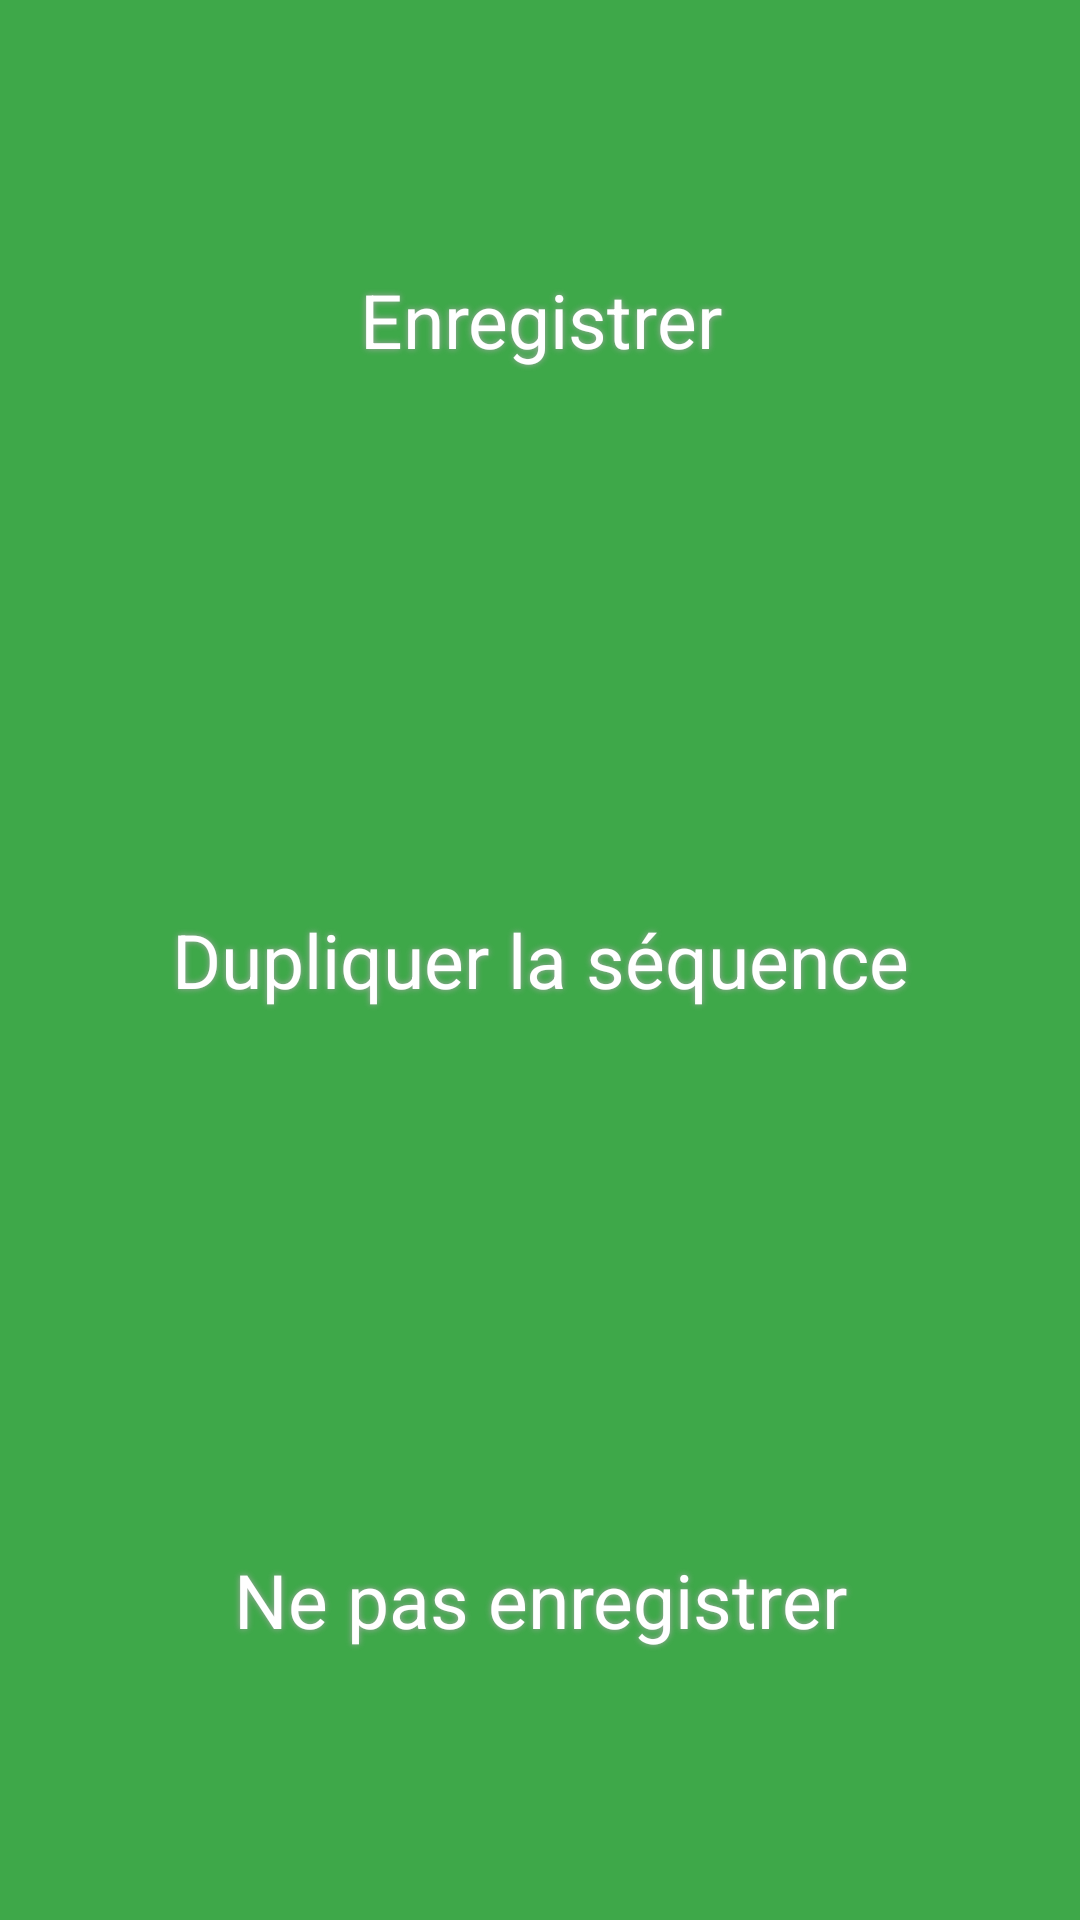

Write the Android layout XML for this screen, with the resource values it uses.
<!-- AndroidManifest.xml: application theme AppTheme -->
<!-- res/layout/dialog_frag_enregistrerseq.xml -->
<?xml version="1.0" encoding="utf-8"?>
<LinearLayout xmlns:android="http://schemas.android.com/apk/res/android"
    android:layout_width="match_parent"
    android:layout_height="match_parent"
    android:orientation="vertical">

    <Button
        android:id="@+id/dialFragEnrSeqEcraser"

        style="@style/txtButtonStyle"
        android:layout_width="fill_parent"
        android:layout_height="fill_parent"
        android:layout_weight="1"
        android:background="@drawable/bouton"
        android:shadowColor="#A8A8A8"
        android:shadowDx="0"
        android:shadowDy="0"
        android:shadowRadius="5"
        android:text="@string/dialogEnrSeq_Ecraser"
        android:textAppearance="@style/Base.TextAppearance.AppCompat.Display1"
        android:textSize="25sp" />

    <Button
        android:id="@+id/dialFragEnrSeqNouvelle"

        style="@style/txtButtonStyle"
        android:layout_width="fill_parent"
        android:layout_height="fill_parent"
        android:layout_weight="1"
        android:background="@drawable/bouton"
        android:shadowColor="#A8A8A8"
        android:shadowDx="0"
        android:shadowDy="0"
        android:shadowRadius="5"
        android:text="@string/dialogEnrSeq_Nouvelle"
        android:textAppearance="@style/Base.TextAppearance.AppCompat.Display1"
        android:textSize="25sp" />

    <Button
        android:id="@+id/dialFragEnrSeqCancel"

        style="@style/txtButtonStyle"
        android:layout_width="fill_parent"
        android:layout_height="fill_parent"
        android:layout_weight="1"
        android:background="@drawable/bouton"
        android:shadowColor="#A8A8A8"
        android:shadowDx="0"
        android:shadowDy="0"
        android:shadowRadius="5"
        android:text="@string/dialogEnrSeq_Cancel"
        android:textAppearance="@style/Base.TextAppearance.AppCompat.Display1"
        android:textSize="25sp" />

</LinearLayout>
<!-- resources referenced by this layout -->
<resources>
  <!-- drawable bouton (drawable) -->
  <?xml version="1.0" encoding="utf-8"?>
  <selector xmlns:android="http://schemas.android.com/apk/res/android">
      <item android:state_pressed="true" android:drawable="@drawable/buttonshapepressed" />
      <item android:state_enabled="true" android:drawable="@drawable/buttonshape" />
  </selector>
  <string name="dialogEnrSeq_Cancel">Ne pas enregistrer</string>
  <string name="dialogEnrSeq_Ecraser">Enregistrer</string>
  <string name="dialogEnrSeq_Nouvelle">Dupliquer la séquence</string>
  <style name="txtButtonStyle">
          <item name="android:textColor">@color/WHITE</item>
      </style>
  <style name="AppTheme" parent="Theme.AppCompat.Light.DarkActionBar">
  
      </style>
  <!-- drawable buttonshapepressed (drawable) -->
  <?xml version="1.0" encoding="utf-8"?>
  <shape xmlns:android="http://schemas.android.com/apk/res/android"
      android:shape="rectangle">
      <corners android:radius="0dp" />
      <gradient
          android:angle="90"
          android:centerColor="#3EA849"
          android:centerX="35%"
          android:endColor="#3EA849"
          android:startColor="#3EA849"
          android:type="linear" />
      <size
          android:width="270dp"
          android:height="60dp" />
      <stroke
          android:width="8dp"
          android:color="#2E7D36" />
  </shape>
  <!-- drawable buttonshape (drawable) -->
  <?xml version="1.0" encoding="utf-8"?>
  <shape xmlns:android="http://schemas.android.com/apk/res/android"
      android:shape="rectangle">
      <corners android:radius="0dp" />
      <solid android:color="#3EA849" />
  
      <size
          android:width="270dp"
          android:height="60dp" />
      <stroke
          android:width="0dp"
          android:color="#2A313B" />
  </shape>
  <color name="WHITE">#ffffff</color>
</resources>
